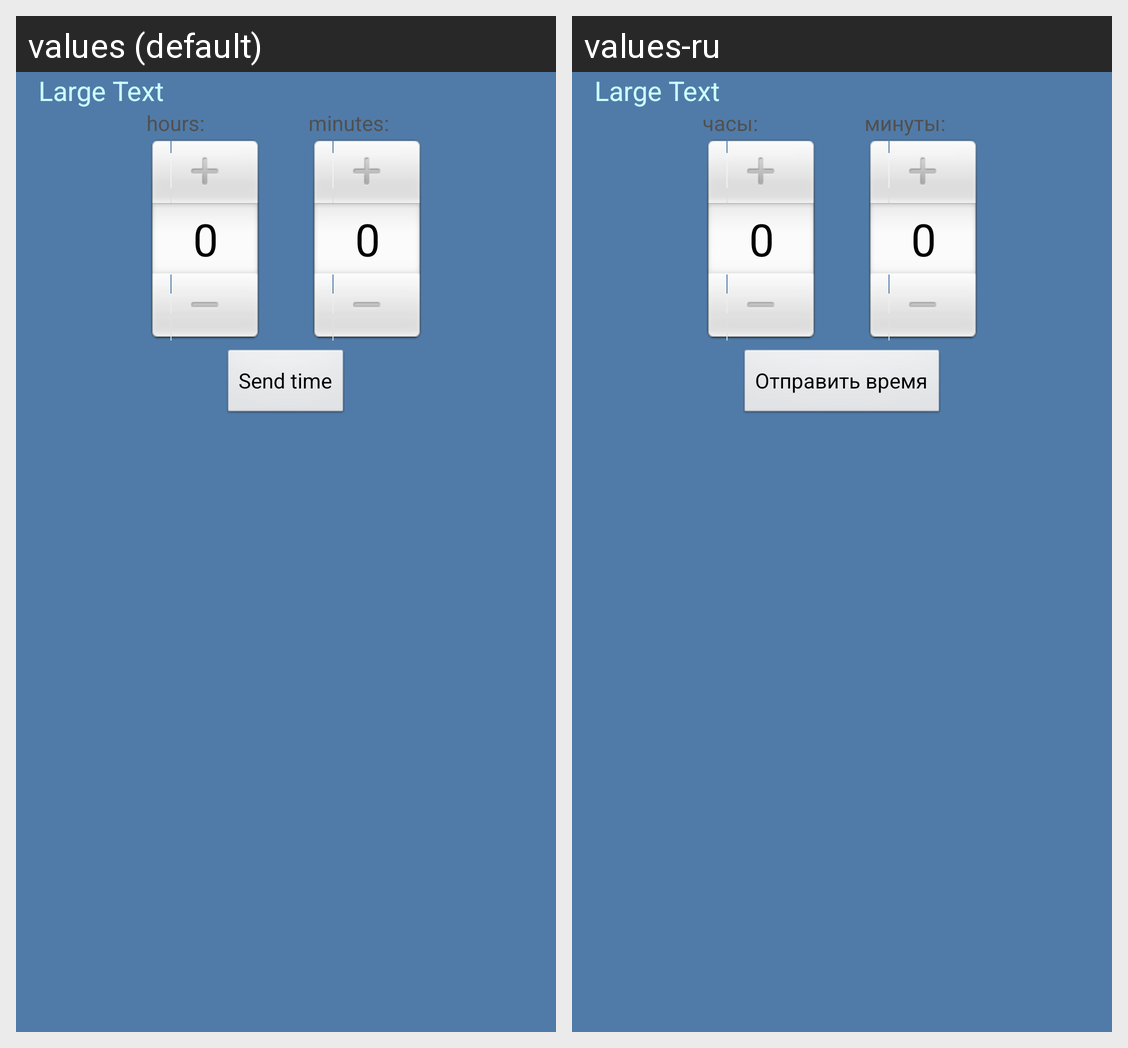

Strings drawn on this Android screen and how each of the app's shown locales translates them:
Android screen res/layout/issue.xml rendered under 2 locales, left to right: values (default), values-ru. Device: Nexus 5 (rendered at 1080×1920; each locale shown at half size, 540×960, under a caption strip naming it); theme AppTheme.
Strings drawn on this screen, with the default value and each locale's value (text and hints the layout hard-codes, and strings that could not be matched under every locale, appear in the picture but are not listed):

issue_hours
  values: hours:
  values-ru: часы:

issue_minutes
  values: minutes:
  values-ru: минуты:

send_time
  values: Send time
  values-ru: Отправить время
